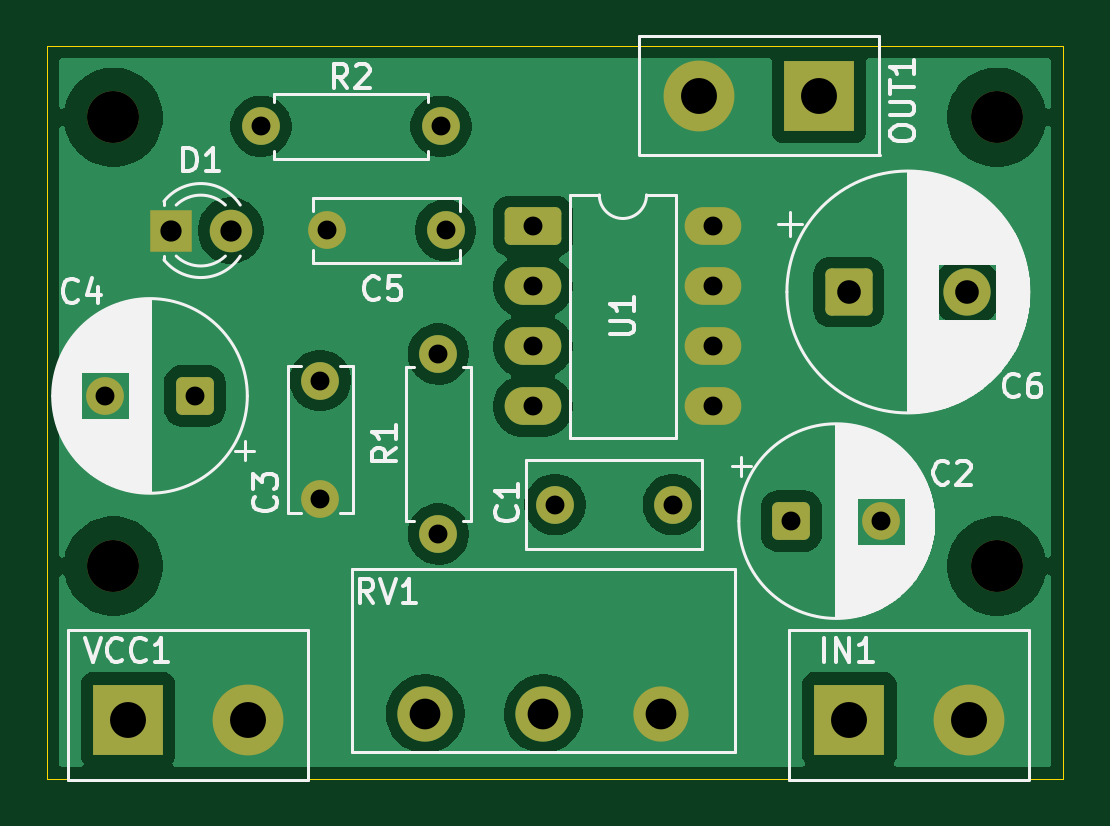
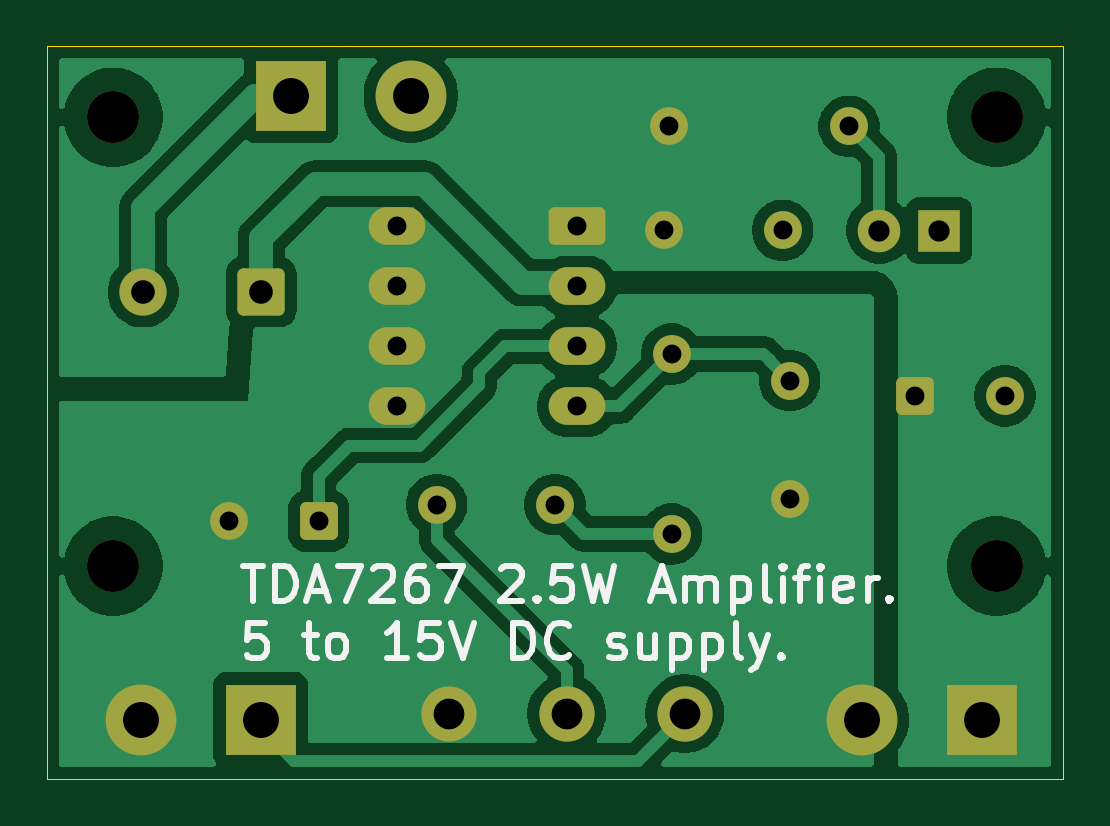
Circuit board: 11 layer files. Board 43.0 x 31.0 mm.
- bottom_copper: TDA7267-B_Cu.gbr (54332 bytes)
- bottom_mask: TDA7267-B_Mask.gbr (3055 bytes)
- paste: TDA7267-B_Paste.gbr (450 bytes)
- bottom_silk: TDA7267-B_Silkscreen.gbr (16075 bytes)
- outline: TDA7267-Edge_Cuts.gbr (684 bytes)
- top_copper: TDA7267-F_Cu.gbr (47617 bytes)
- top_mask: TDA7267-F_Mask.gbr (3055 bytes)
- paste: TDA7267-F_Paste.gbr (450 bytes)
- top_silk: TDA7267-F_Silkscreen.gbr (46552 bytes)
- drill: TDA7267-NPTH.drl (392 bytes)
- drill: TDA7267-PTH.drl (1121 bytes)

=== bottom_copper: TDA7267-B_Cu.gbr (54332 bytes, source omitted) ===
=== bottom_mask: TDA7267-B_Mask.gbr (3055 bytes, source withheld) ===
=== paste: TDA7267-B_Paste.gbr ===
%TF.GenerationSoftware,KiCad,Pcbnew,9.0.4*%
%TF.CreationDate,2025-09-13T17:50:02+02:00*%
%TF.ProjectId,TDA7267,54444137-3236-4372-9e6b-696361645f70,rev?*%
%TF.SameCoordinates,Original*%
%TF.FileFunction,Paste,Bot*%
%TF.FilePolarity,Positive*%
%FSLAX46Y46*%
G04 Gerber Fmt 4.6, Leading zero omitted, Abs format (unit mm)*
G04 Created by KiCad (PCBNEW 9.0.4) date 2025-09-13 17:50:02*
%MOMM*%
%LPD*%
G01*
G04 APERTURE LIST*
G04 APERTURE END LIST*
M02*

=== bottom_silk: TDA7267-B_Silkscreen.gbr (16075 bytes, source omitted) ===
=== outline: TDA7267-Edge_Cuts.gbr ===
%TF.GenerationSoftware,KiCad,Pcbnew,9.0.4*%
%TF.CreationDate,2025-09-13T17:50:02+02:00*%
%TF.ProjectId,TDA7267,54444137-3236-4372-9e6b-696361645f70,rev?*%
%TF.SameCoordinates,Original*%
%TF.FileFunction,Profile,NP*%
%FSLAX46Y46*%
G04 Gerber Fmt 4.6, Leading zero omitted, Abs format (unit mm)*
G04 Created by KiCad (PCBNEW 9.0.4) date 2025-09-13 17:50:02*
%MOMM*%
%LPD*%
G01*
G04 APERTURE LIST*
%TA.AperFunction,Profile*%
%ADD10C,0.050000*%
%TD*%
G04 APERTURE END LIST*
D10*
X172000000Y-86500000D02*
X172000000Y-117500000D01*
X129000000Y-86500000D02*
X172000000Y-86500000D01*
X129000000Y-117500000D02*
X129000000Y-86500000D01*
X172000000Y-117500000D02*
X129000000Y-117500000D01*
M02*

=== top_copper: TDA7267-F_Cu.gbr (47617 bytes, source omitted) ===
=== top_mask: TDA7267-F_Mask.gbr (3055 bytes, source withheld) ===
=== paste: TDA7267-F_Paste.gbr ===
%TF.GenerationSoftware,KiCad,Pcbnew,9.0.4*%
%TF.CreationDate,2025-09-13T17:50:02+02:00*%
%TF.ProjectId,TDA7267,54444137-3236-4372-9e6b-696361645f70,rev?*%
%TF.SameCoordinates,Original*%
%TF.FileFunction,Paste,Top*%
%TF.FilePolarity,Positive*%
%FSLAX46Y46*%
G04 Gerber Fmt 4.6, Leading zero omitted, Abs format (unit mm)*
G04 Created by KiCad (PCBNEW 9.0.4) date 2025-09-13 17:50:02*
%MOMM*%
%LPD*%
G01*
G04 APERTURE LIST*
G04 APERTURE END LIST*
M02*

=== top_silk: TDA7267-F_Silkscreen.gbr (46552 bytes, source omitted) ===
=== drill: TDA7267-NPTH.drl ===
M48
; DRILL file {KiCad 9.0.4} date 2025-09-13T17:49:58+0200
; FORMAT={-:-/ absolute / inch / decimal}
; #@! TF.CreationDate,2025-09-13T17:49:58+02:00
; #@! TF.GenerationSoftware,Kicad,Pcbnew,9.0.4
; #@! TF.FileFunction,NonPlated,1,2,NPTH
FMAT,2
INCH
; #@! TA.AperFunction,NonPlated,NPTH,ComponentDrill
T1C0.0866
%
G90
G05
T1
X5.189Y-3.5236
X5.189Y-4.2717
X6.6614Y-3.5236
X6.6614Y-4.2717
M30

=== drill: TDA7267-PTH.drl ===
M48
; DRILL file {KiCad 9.0.4} date 2025-09-13T17:49:58+0200
; FORMAT={-:-/ absolute / inch / decimal}
; #@! TF.CreationDate,2025-09-13T17:49:58+02:00
; #@! TF.GenerationSoftware,Kicad,Pcbnew,9.0.4
; #@! TF.FileFunction,Plated,1,2,PTH
FMAT,2
INCH
; #@! TA.AperFunction,Plated,PTH,ComponentDrill
T1C0.0315
; #@! TA.AperFunction,Plated,PTH,ComponentDrill
T2C0.0354
; #@! TA.AperFunction,Plated,PTH,ComponentDrill
T3C0.0394
; #@! TA.AperFunction,Plated,PTH,ComponentDrill
T4C0.0512
; #@! TA.AperFunction,Plated,PTH,ComponentDrill
T5C0.0598
%
G90
G05
T1
X5.1752Y-3.9882
X5.3248Y-3.9882
X5.435Y-3.5389
X5.5339Y-3.9625
X5.5339Y-4.1594
X5.5457Y-3.7121
X5.7307Y-3.9184
X5.7307Y-4.2184
X5.735Y-3.5389
X5.7425Y-3.7121
X5.8882Y-3.7055
X5.8882Y-3.8055
X5.8882Y-3.9055
X5.8882Y-4.0055
X5.9252Y-4.1693
X6.122Y-4.1693
X6.1882Y-3.7055
X6.1882Y-3.8055
X6.1882Y-3.9055
X6.1882Y-4.0055
X6.3188Y-4.1969
X6.4684Y-4.1969
T2
X5.2846Y-3.7126
X5.3846Y-3.7126
T3
X6.4147Y-3.815
X6.6115Y-3.815
T4
X5.7087Y-4.5177
X5.9055Y-4.5177
X6.1024Y-4.5177
T5
X5.2134Y-4.5276
X5.4134Y-4.5276
X6.1654Y-3.4877
X6.3654Y-3.4877
X6.4157Y-4.5276
X6.6157Y-4.5276
M30

